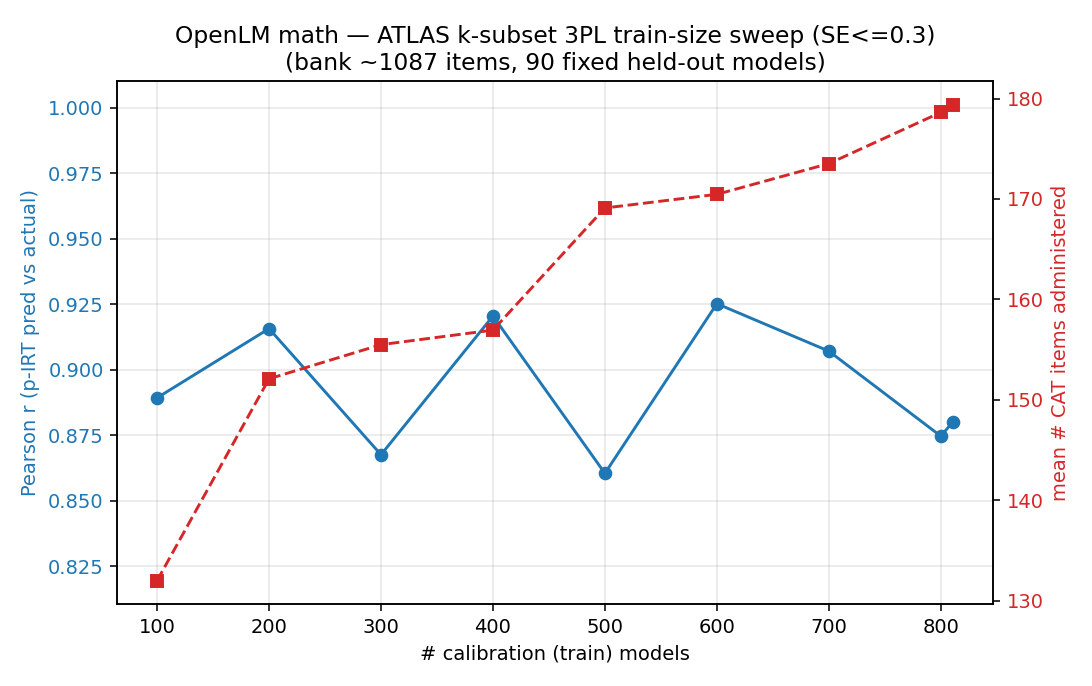

The table this chart was drawn from, first rows:
benchmark, n_train, se_target, mean_items, median_items, pct_items, corr, mae, n_bank_items, n_test, calib_s
math, 100, 0.3, 132, 8.0, 15.07, 0.8893, 0.0307, 876, 90, 15.1
math, 100, 0.2, 187.8, 8.5, 21.43, 0.8913, 0.0293, 876, 90, 15.1
math, 200, 0.3, 152.1, 8.0, 15.42, 0.9157, 0.0224, 986, 90, 19.7
math, 200, 0.2, 211, 8.5, 21.4, 0.9203, 0.0214, 986, 90, 19.7
math, 300, 0.3, 155.5, 8.0, 15.18, 0.8676, 0.0254, 1024, 90, 20.9
math, 300, 0.2, 218.9, 10.0, 21.38, 0.8643, 0.0247, 1024, 90, 20.9
math, 400, 0.3, 156.9, 8.0, 14.81, 0.9205, 0.0218, 1060, 90, 27.2
math, 400, 0.2, 239.9, 10.0, 22.63, 0.9273, 0.0196, 1060, 90, 27.2
math, 500, 0.3, 169.1, 8.0, 15.64, 0.8605, 0.0234, 1081, 90, 23.3
math, 500, 0.2, 235.1, 11.0, 21.75, 0.8671, 0.0223, 1081, 90, 23.3
math, 600, 0.3, 170.5, 8.0, 15.7, 0.9252, 0.0197, 1086, 90, 23.9
math, 600, 0.2, 245.0, 13.5, 22.56, 0.9278, 0.0188, 1086, 90, 23.9
math, 700, 0.3, 173.5, 8.0, 15.95, 0.9071, 0.0212, 1088, 90, 24.6
math, 700, 0.2, 255.1, 14.0, 23.45, 0.9127, 0.0195, 1088, 90, 24.6
math, 800, 0.3, 178.6, 8.0, 16.48, 0.8747, 0.0255, 1084, 90, 24.1
math, 800, 0.2, 245.3, 14.0, 22.63, 0.8905, 0.0231, 1084, 90, 24.1
math, 811, 0.3, 179.3, 8.0, 16.5, 0.8802, 0.0252, 1087, 90, 24.5
math, 811, 0.2, 245.9, 13.5, 22.62, 0.8947, 0.023, 1087, 90, 24.5
